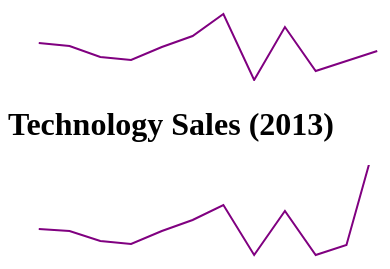
D3 v6 page, settled after 360 driven frames (6 s of simulated time); the page loaded 1 data file(s).


    
    d3.json("MonthlySales3.json").then(function(data) {  

        var dataset = data
        var h=100;
        var w=400;
    
        function showHeader(dataset) {
            d3.select("body").append("h1").text(dataset.category + " Sales (2013)")
        }

        function buildLine(dataset) {

            var line = d3.line()

            .x(function (d) {return ((d.month-20130001)/3.25)})
            .y(function (d) {return h-d.sales; })

            var svg = d3.select("body").append("svg").attr("width",w).attr("height",h)
            
            svg.append("path").datum(dataset.monthlySales).attr("class","line").attr("d",line).attr("fill","none").attr("stroke","purple").attr("stroke-width","2")
        }

        dataset.contents.forEach(function(dataset) {
            showHeader(dataset)
            buildLine(dataset)
        })

        })

    

### data: MonthlySales3.json
{
 "contents": [
  {
   "category": "Furniture",
   "region": "West",
   "monthlySales": [
    "{... 2 keys}",
    "{... 2 keys}",
    "{... 2 keys}",
    "{... 2 keys}",
    "{... 2 keys}",
    "{... 2 keys}",
    "{... 2 keys}",
    "{... 2 keys}",
    "... 4 more items"
   ]
  },
  {
   "category": "Technology",
   "region": "West",
   "monthlySales": [
    "{... 2 keys}",
    "{... 2 keys}",
    "{... 2 keys}",
    "{... 2 keys}",
    "{... 2 keys}",
    "{... 2 keys}",
    "{... 2 keys}",
    "{... 2 keys}",
    "... 4 more items"
   ]
  }
 ]
}